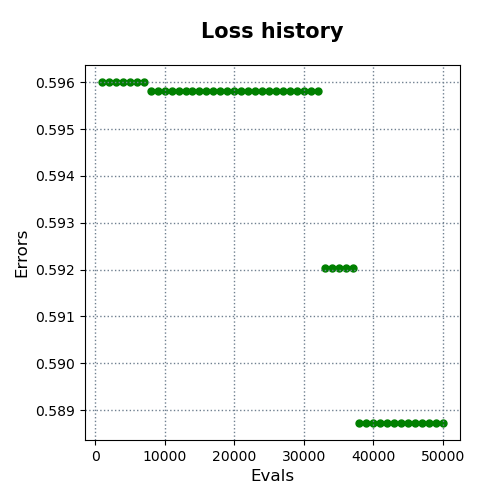

Source data for this figure (header and first rows):
evals, errors
1000, 0.596
2000, 0.596
3000, 0.596
4000, 0.596
5000, 0.596
6000, 0.596
7000, 0.596
8000, 0.5958
9000, 0.5958
10000, 0.5958
11000, 0.5958
12000, 0.5958
13000, 0.5958
14000, 0.5958
15000, 0.5958
16000, 0.5958
17000, 0.5958
18000, 0.5958
19000, 0.5958
20000, 0.5958
21000, 0.5958
22000, 0.5958
23000, 0.5958
24000, 0.5958
25000, 0.5958
26000, 0.5958
27000, 0.5958
28000, 0.5958
29000, 0.5958
30000, 0.5958
31000, 0.5958
32000, 0.5958
33000, 0.592
34000, 0.592
35000, 0.592
36000, 0.592
37000, 0.592
38000, 0.5887
39000, 0.5887
40000, 0.5887
41000, 0.5887
42000, 0.5887
43000, 0.5887
44000, 0.5887
45000, 0.5887
46000, 0.5887
47000, 0.5887
48000, 0.5887
49000, 0.5887
50000, 0.5887
